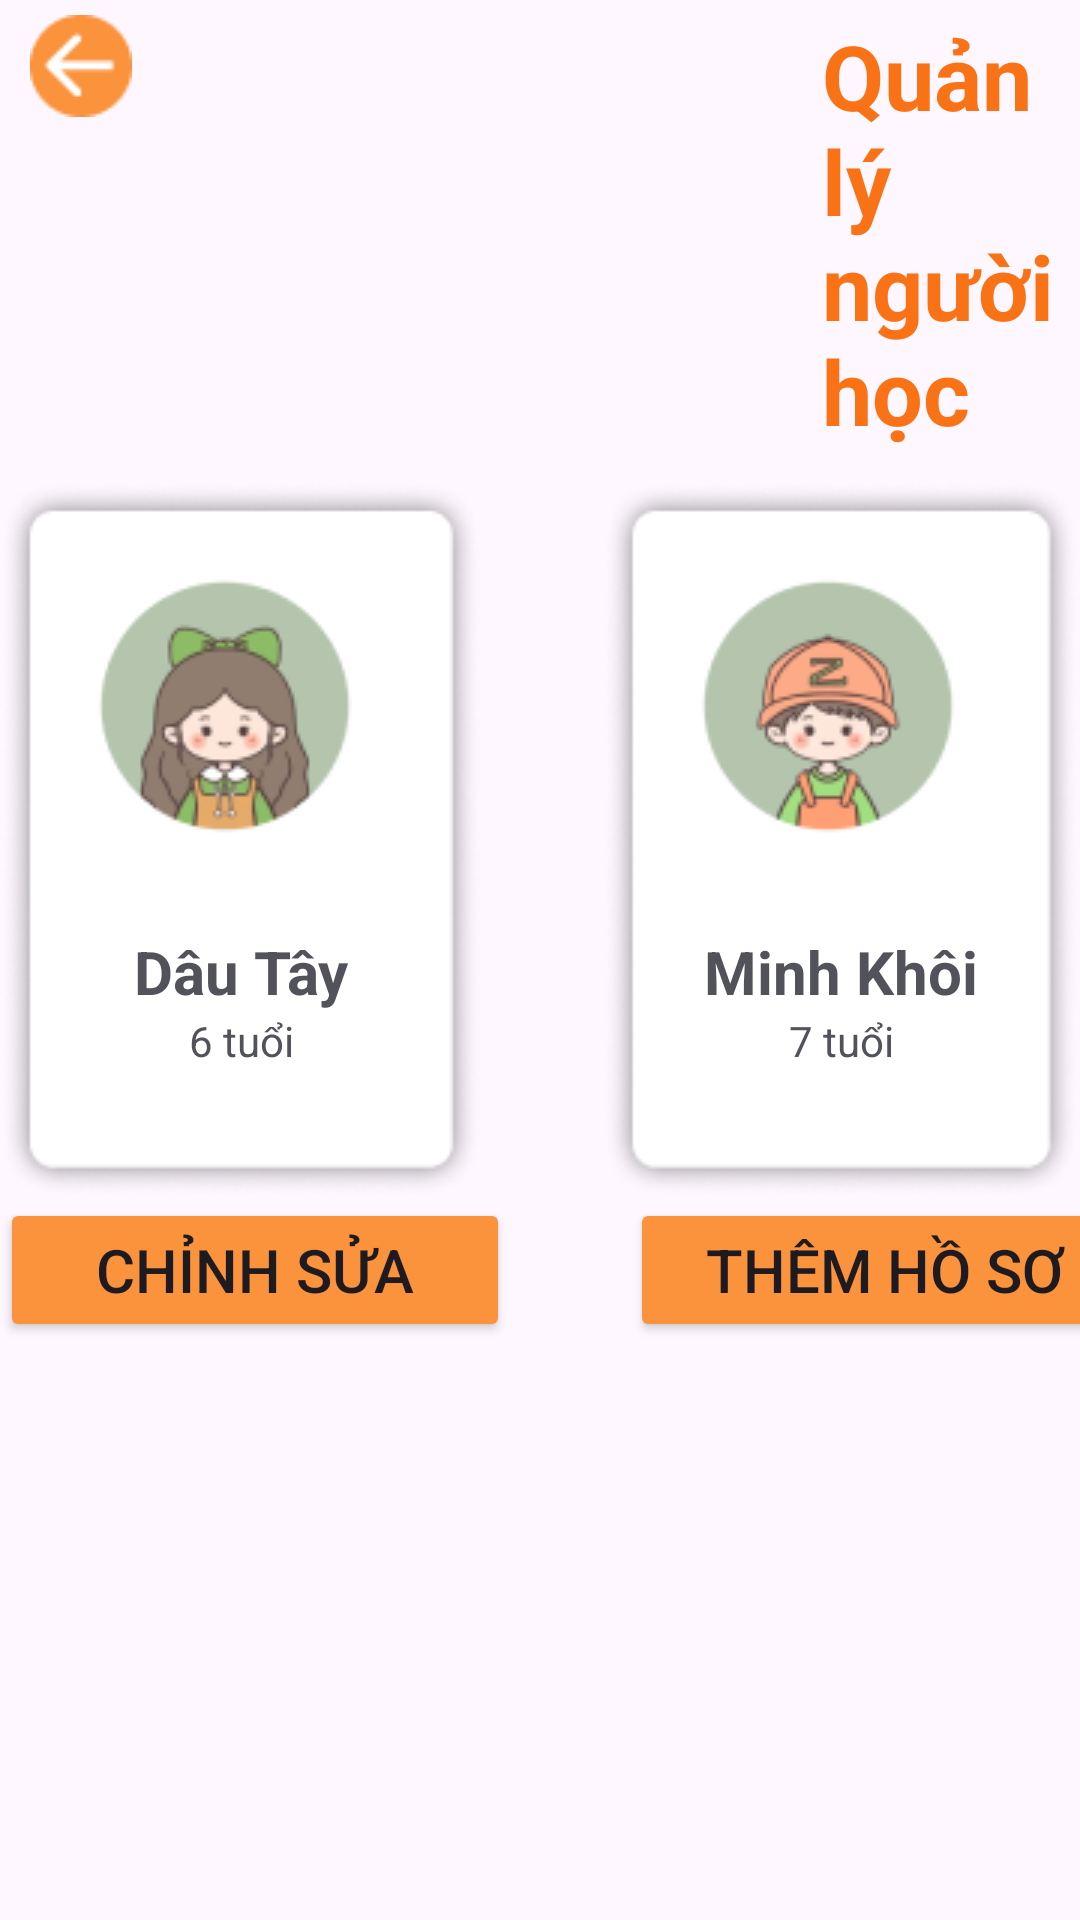

Reconstruct the res/layout file that produces this screen, plus the resources it refers to.
<!-- AndroidManifest.xml: application theme Theme.Engkids -->
<!-- res/layout/quanly_nghoc.xml -->
<?xml version="1.0" encoding="utf-8"?>
<LinearLayout xmlns:android="http://schemas.android.com/apk/res/android"
    android:layout_width="match_parent"
    android:layout_height="match_parent"
    xmlns:tools="http://schemas.android.com/tools"
    android:orientation="vertical">

    <LinearLayout
        android:orientation="horizontal"
        android:layout_width="match_parent"
        android:layout_height="wrap_content" >

        <ImageButton
            android:layout_width="wrap_content"
            android:layout_height="wrap_content"
            android:background="@color/xoanen"
            android:src="@drawable/exit3"
            android:layout_marginTop="5dp"
            android:layout_marginLeft="10dp"
            android:contentDescription="NULL"
            tools:ignore="TouchTargetSizeCheck"/>

        <TextView
            android:layout_width="match_parent"
            android:layout_height="wrap_content"
            android:text="Quản lý người học"
            android:textStyle="bold"
            android:layout_marginTop="5dp"
            android:layout_marginLeft="230dp"
            android:textColor="@color/camdam"
            android:textSize="30dp"
            android:contentDescription="NULL"/>

    </LinearLayout>

    <LinearLayout
        android:layout_width="wrap_content"
        android:layout_height="wrap_content"
        android:layout_gravity="center"
        android:orientation="horizontal"
        android:layout_marginTop="10dp">
        <LinearLayout
            android:layout_width="wrap_content"
            android:layout_height="wrap_content"
            android:layout_gravity="center"
            android:orientation="vertical"
            android:background="@drawable/background2"
            android:layout_marginRight="20dp"
            android:onClick="bntchonnghoc1_click">

            <ImageView
                android:layout_width="wrap_content"
                android:layout_height="wrap_content"
                android:src="@drawable/avt7"/>
            <TextView
                android:layout_width="wrap_content"
                android:layout_height="wrap_content"
                android:layout_gravity="center"
                android:text="Dâu Tây"
                android:textStyle="bold"
                android:textColor="@color/textcolor"
                android:textSize="20dp"/>
            <TextView
                android:layout_width="wrap_content"
                android:layout_height="wrap_content"
                android:layout_gravity="center"
                android:text="6 tuổi"
                android:textColor="@color/textcolor"/>



        </LinearLayout>
        <LinearLayout
            android:layout_width="wrap_content"
            android:layout_height="wrap_content"
            android:orientation="vertical"
            android:background="@drawable/background2"
            android:layout_marginLeft="20dp"
            android:onClick="bntchonnghoc2_click">
            <ImageView
                android:layout_width="wrap_content"
                android:layout_height="wrap_content"
                android:src="@drawable/avt6"/>
            <TextView
                android:layout_width="wrap_content"
                android:layout_height="wrap_content"
                android:layout_gravity="center"
                android:text="Minh Khôi"
                android:textStyle="bold"
                android:textColor="@color/textcolor"
                android:textSize="20dp"/>
            <TextView
                android:layout_width="wrap_content"
                android:layout_height="wrap_content"
                android:layout_gravity="center"
                android:text="7 tuổi"
                android:textColor="@color/textcolor"/>
        </LinearLayout>
    </LinearLayout>

    <LinearLayout
        android:layout_width="wrap_content"
        android:layout_height="wrap_content"
        android:layout_gravity="center"
        android:orientation="horizontal">
        <Button
            android:layout_width="170dp"
            android:layout_height="wrap_content"
            android:backgroundTint="@color/camnhat"
            android:text="Chỉnh sửa"
            android:textSize="20dp"
            android:layout_marginRight="20dp"/>
        <Button
            android:layout_width="170dp"
            android:layout_height="wrap_content"
            android:backgroundTint="@color/camnhat"
            android:text="Thêm hồ sơ"
            android:textSize="20dp"
            android:layout_marginLeft="20dp"/>
    </LinearLayout>
</LinearLayout>
<!-- resources referenced by this layout -->
<resources>
  <color name="camdam">#F97316</color>
  <color name="camnhat">#FB923C</color>
  <color name="textcolor">#52525B</color>
  <color name="xoanen">#00FFFFFF</color>
  <!-- drawable avt6: png bitmap (drawable, 8749 bytes) -->
  <!-- drawable avt7: png bitmap (drawable, 8913 bytes) -->
  <!-- drawable background2: png bitmap (drawable, 8807 bytes) -->
  <!-- drawable exit3: png bitmap (drawable, 853 bytes) -->
  <style name="Theme.Engkids" parent="Base.Theme.Engkids" />
  <style name="Base.Theme.Engkids" parent="Theme.Material3.DayNight.NoActionBar">
          
          
      </style>
</resources>
